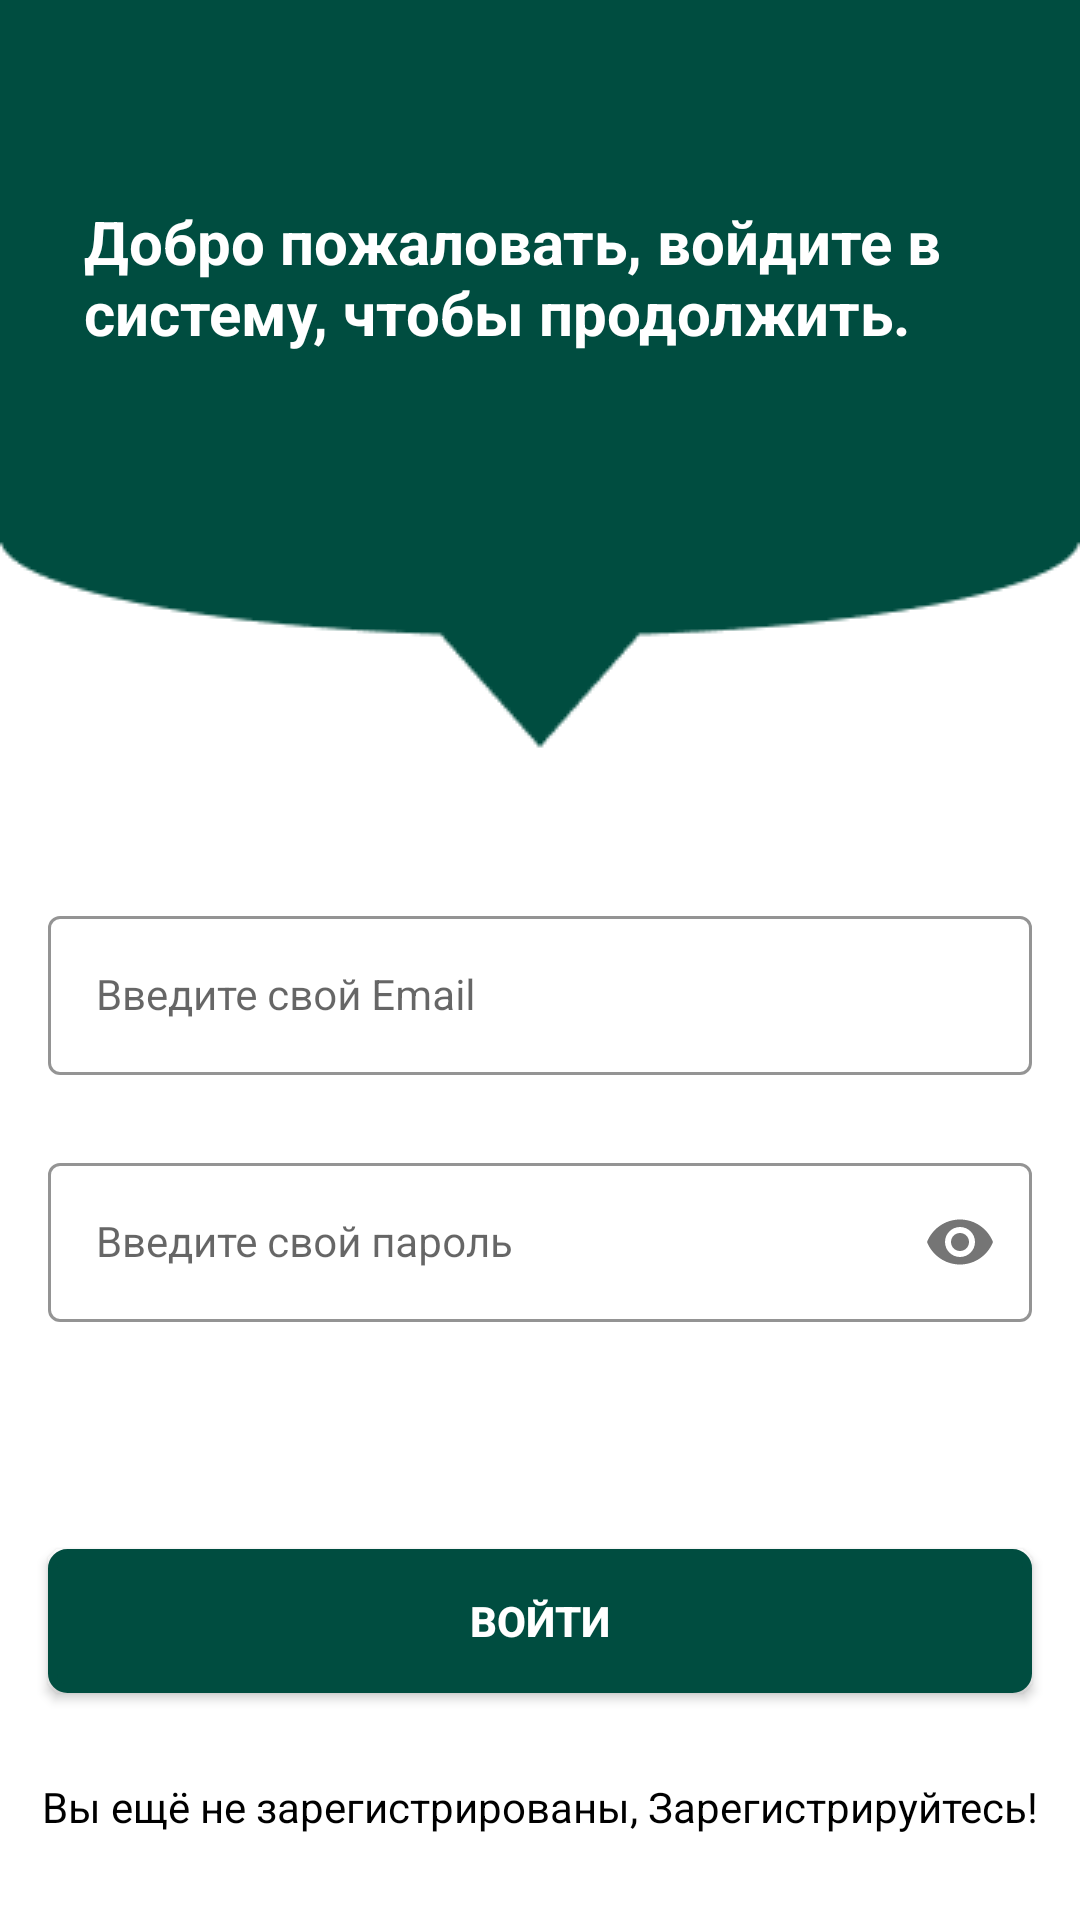

Write the Android layout XML for this screen, with the resource values it uses.
<!-- AndroidManifest.xml: application theme Theme.WorkHelper -->
<!-- res/layout/fragment_sign_in.xml -->
<?xml version="1.0" encoding="utf-8"?>
<androidx.constraintlayout.widget.ConstraintLayout xmlns:android="http://schemas.android.com/apk/res/android"
    xmlns:tools="http://schemas.android.com/tools"
    android:layout_width="match_parent"
    android:layout_height="match_parent"
    xmlns:app="http://schemas.android.com/apk/res-auto"
    tools:context=".ui.fragments.auth.SignInFragment"
    android:background="@drawable/auth_back"
    android:theme="@style/Theme.MaterialComponents.Light.DarkActionBar">

    <TextView
        android:layout_width="350dp"
        android:layout_height="wrap_content"
        android:text="Добро пожаловать, войдите в систему, чтобы продолжить."
        android:textColor="@color/white"
        android:textSize="20dp"
        android:textStyle="bold"
        android:paddingTop="67dp"
        android:paddingLeft="28dp"
        tools:ignore="MissingConstraints" />

    <com.google.android.material.textfield.TextInputLayout
        android:id="@+id/emailLayout"
        style="@style/LoginTextInputOuterFieldStyle"
        android:layout_width="match_parent"
        android:layout_height="wrap_content"
        android:layout_marginHorizontal="16dp"
        android:layout_marginTop="300dp"
        app:boxStrokeColor="#004d40"
        app:hintTextColor="#004d40"
        app:layout_constraintEnd_toEndOf="parent"
        app:layout_constraintHorizontal_bias="0.5"
        app:layout_constraintStart_toStartOf="parent"
        app:layout_constraintTop_toTopOf="parent">

        <com.google.android.material.textfield.TextInputEditText
            android:id="@+id/emailEt"
            style="@style/LoginTextInputInnerFieldStyle"
            android:layout_width="match_parent"
            android:layout_height="wrap_content"
            android:hint="Введите свой Email"
            android:inputType="textEmailAddress" />
    </com.google.android.material.textfield.TextInputLayout>

    <com.google.android.material.textfield.TextInputLayout
        android:id="@+id/passwordLayout"
        style="@style/LoginTextInputOuterFieldStyle"
        android:layout_width="match_parent"
        android:layout_height="wrap_content"
        android:layout_marginHorizontal="16dp"
        android:layout_marginTop="24dp"
        app:boxStrokeColor="#004d40"
        app:hintTextColor="#004d40"
        app:layout_constraintEnd_toEndOf="parent"
        app:layout_constraintHorizontal_bias="0.5"
        app:layout_constraintStart_toStartOf="parent"
        app:layout_constraintTop_toBottomOf="@id/emailLayout"
        app:passwordToggleEnabled="true">

        <com.google.android.material.textfield.TextInputEditText
            android:id="@+id/passET"
            style="@style/LoginTextInputInnerFieldStyle"
            android:layout_width="match_parent"
            android:layout_height="wrap_content"
            android:hint="Введите свой пароль"
            android:inputType="textPassword" />
    </com.google.android.material.textfield.TextInputLayout>

    <androidx.appcompat.widget.AppCompatButton
        android:id="@+id/button"
        android:layout_width="0dp"
        android:layout_height="wrap_content"
        android:layout_marginHorizontal="16dp"
        android:background="@drawable/border_right_go"
        android:text="Войти"
        android:textColor="@color/white"
        android:textStyle="bold"
        app:layout_constraintBottom_toBottomOf="parent"
        app:layout_constraintEnd_toEndOf="parent"
        app:layout_constraintHorizontal_bias="0.5"
        app:layout_constraintStart_toStartOf="parent"
        app:layout_constraintTop_toBottomOf="@+id/passwordLayout" />

    <TextView
        android:id="@+id/textView"
        android:layout_width="wrap_content"
        android:layout_height="wrap_content"
        android:textColor="@color/black"
        android:text="Вы ещё не зарегистрированы, Зарегистрируйтесь!"
        app:layout_constraintBottom_toBottomOf="parent"
        app:layout_constraintEnd_toEndOf="parent"
        app:layout_constraintHorizontal_bias="0.5"
        app:layout_constraintStart_toStartOf="parent"
        app:layout_constraintTop_toBottomOf="@+id/button" />

</androidx.constraintlayout.widget.ConstraintLayout>
<!-- resources referenced by this layout -->
<resources>
  <!-- drawable auth_back: png bitmap (drawable-v24, 3722 bytes) -->
  <!-- drawable border_right_go (drawable-v24) -->
  <?xml version="1.0" encoding="utf-8"?>
  <shape xmlns:android="http://schemas.android.com/apk/res/android">
  
      <stroke
          android:width="3dp"
          android:color="#004d40" />
  
      <corners
          android:radius="5dp"/>
  
      <gradient android:startColor="#004d40" android:endColor="#004d40"/>
  
  </shape>
  <style name="LoginTextInputInnerFieldStyle" parent="Widget.MaterialComponents.TextInputLayout.OutlinedBox">
          <item name="android:layout_width">match_parent</item>
          <item name="android:layout_height">wrap_content</item>
          <item name="android:textColor">@color/black</item>
          <item name="android:textColorHint">@color/black</item>
          <item name="android:maxLines">1</item>
          <item name="android:textSize">14sp</item>
          <item name="android:singleLine">true</item>
      </style>
  <style name="LoginTextInputOuterFieldStyle" parent="Widget.MaterialComponents.TextInputLayout.OutlinedBox">
          <item name="android:layout_width">match_parent</item>
          <item name="android:layout_height">wrap_content</item>
          <item name="android:layout_marginTop">15dp</item>
          <item name="android:layout_marginBottom">15dp</item>
      </style>
  <style name="Theme.WorkHelper" parent="Theme.MaterialComponents.DayNight.DarkActionBar">
          
          <item name="colorPrimary">@color/purple_500</item>
          <item name="colorPrimaryVariant">@color/purple_700</item>
          <item name="colorOnPrimary">@color/white</item>
          
          <item name="colorSecondary">@color/teal_200</item>
          <item name="colorSecondaryVariant">@color/teal_700</item>
          <item name="colorOnSecondary">@color/black</item>
          
          <item name="android:statusBarColor" tools:targetApi="l">?attr/colorPrimaryVariant</item>
          
      </style>
  <!-- not gathered from this repository: default colours our renderer supplied (Android Studio template values) -->
  <color name="purple_500">#FF6200EE</color>
  <color name="purple_700">#FF3700B3</color>
  <color name="teal_200">#FF03DAC5</color>
  <color name="teal_700">#FF018786</color>
  <color name="black">#FF000000</color>
  <color name="white">#FFFFFFFF</color>
</resources>
